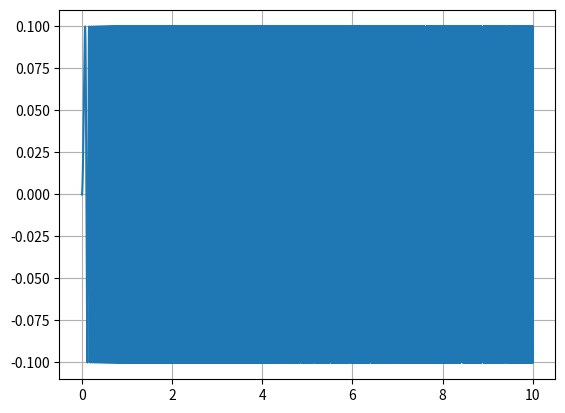
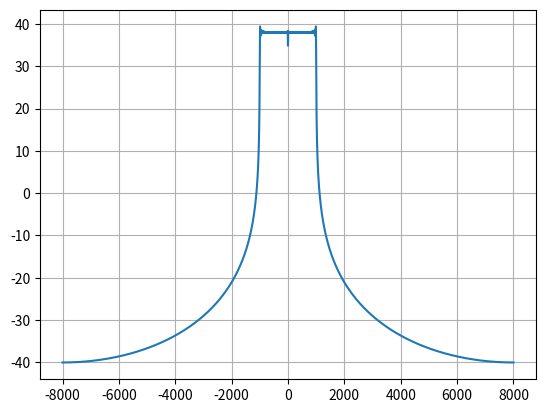
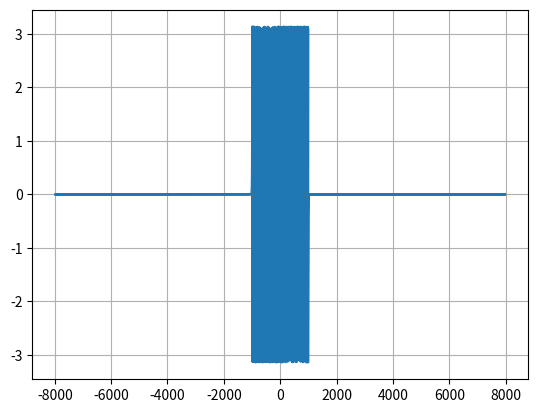
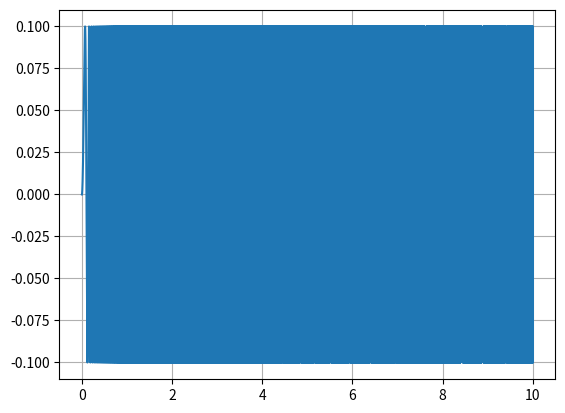

Source code (Python) for these figures, in order:
# -*- coding: utf-8 -*-
"""
Spyder Editor

This is a temporary script file.
"""

import matplotlib.pyplot as plt
import numpy as np

BW = 1000
plt.close('all')

S_slope = 100
T_c = BW/S_slope
fs = 16000

t = np.arange(0, T_c, 1/fs)

#f=np.linspace(0, BW, N)

pi_t = 2* np.pi* 0.5 * S_slope* pow(t,2)

x_t = 0.1*np.sin(pi_t)

plt.figure(1),plt.plot(t,x_t)
plt.grid(True)


freq = np.fft.fftfreq(len(x_t), 1/(fs))
#freq = freq[:(len(freq)-1)]
#freq = np.arange(-1*BW, BW, 1)
X_f = np.fft.fft(x_t)
# X_f = np.fft.fftshift(X_f)
# plt.figure(4),plt.plot(20*np.log10(abs(X_f))-np.amax(20*np.log10(abs(X_f))))
# plt.grid(True)
# #plt.gca().xaxis.set_ticklabels(2*t)
X_f[int(len(x_t)/2)] = 0
plt.figure(2),plt.plot(freq, 20*np.log10(abs(X_f)))
plt.grid(True)


plt.figure(3),plt.plot(freq, np.angle(X_f))
plt.grid(True)

xt = np.fft.ifft(X_f)
plt.figure(4),plt.plot(t, xt)
plt.grid(True)




